Run: headless pygame with SDL's dummy video driver; simulated clock (each Clock.tick advances the game by its frame time, no real sleeping); random seed 0; keys injected as events and as key.get_pressed() state; mouse plan: one left click at the window centre at the start of phase 2, then a move to the lower-right quarter at the start of phase 3.
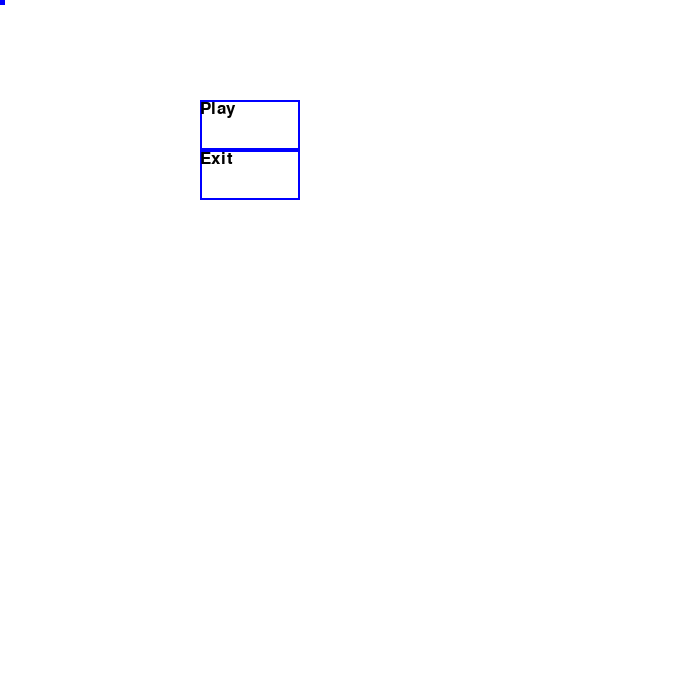
Frame 1 of 4 · flips 1–60 · no input
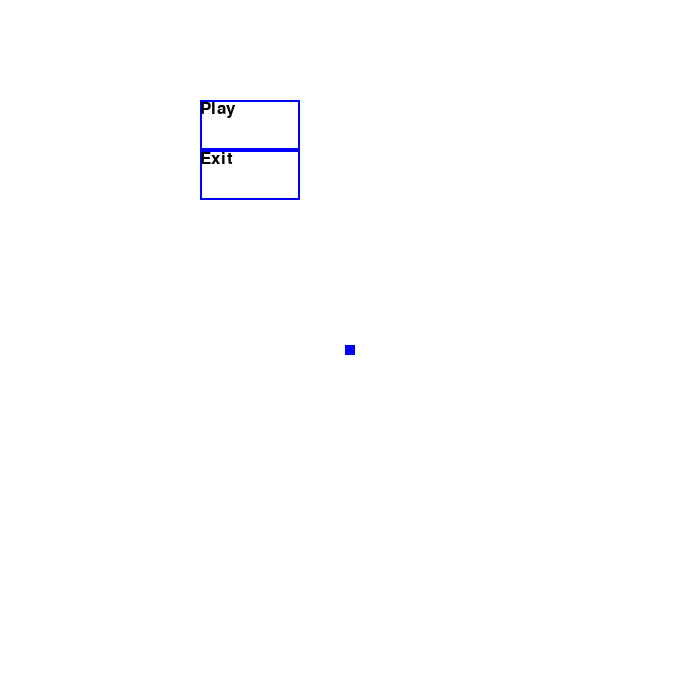
Frame 2 of 4 · flips 61–180 · clicked the window centre · tapped SPACE, RETURN · held RIGHT (→), D
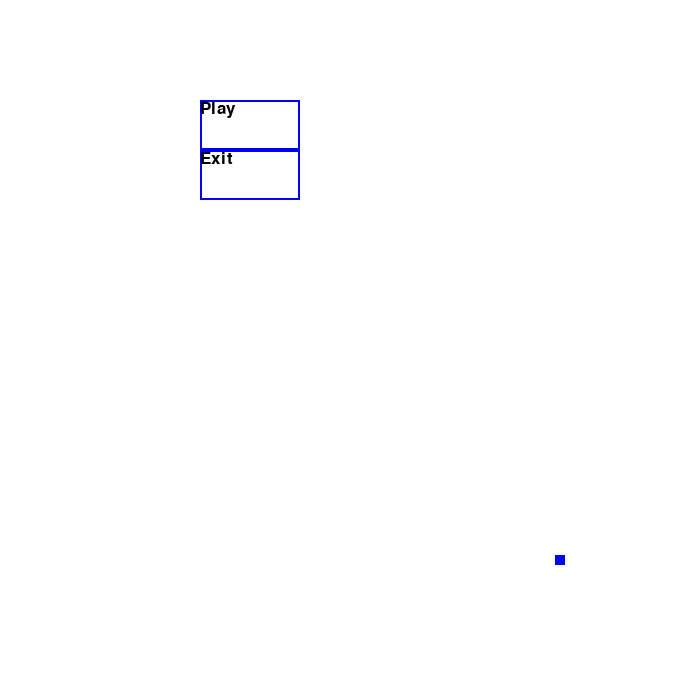
Frame 3 of 4 · flips 181–300 · moved the mouse to the lower-right quarter · held DOWN (↓), S
Frame 4 of 4 · flips 301–420 · held LEFT (←), A, UP (↑), W · screen unchanged from frame 3, image omitted

The pygame program that drew these frames:

"""
Author: andy_boutin
Created on: 9/12/16

Gather black blobs to get bigger, avoid red blobs.
"""
import sys
import random
from enum import Enum
import pygame

white = 255, 255, 255
red = 255, 0, 0
black = 0, 0, 0
blue = 0, 0, 255

solid_shape = 0

num_enemies = 20
num_friendlies = 20


class TextView():
    """Rectangle with text in center."""

    def __init__(self, x, y, width, height, title):
        """Set up the text view."""
        self.title = title
        self.font = pygame.font.SysFont('Arial', 25)
        self.x = x
        self.y = y
        self.surface = self.font.render(self.title, True, black)
        self.rect = pygame.Rect(x, y, width, height)

    def update(self):
        """Redraw the text view on the screen."""
        pygame.draw.rect(screen, blue, self.rect, 2)
        screen.blit(self.surface, (self.x, self.y))


class GameManager():
    """Manages admin aspects of the game."""

    def __init__(self):
        """Initialize the game manager."""
        self.score = 0

    def _exit(self):
        """Gracefully shut down the game."""
        pygame.quit()
        sys.exit()

    def start_main_loop(self):
        """Main game logic loop that handles UI and game play."""
        start_game = TextView(200, 100, 100, 50, "Play")
        exit_game = TextView(200, 150, 100, 50, "Exit")
        self.player = Player()

        while True:
            time_passed = clock.tick(50)

            screen.fill(white)
            start_game.update()
            exit_game.update()

            mpos = pygame.mouse.get_pos()

            for event in pygame.event.get():
                if event.type == pygame.MOUSEBUTTONDOWN:
                    if exit_game.rect.collidepoint(mpos):
                        self._exit()
                    elif start_game.rect.collidepoint(mpos):
                        self._start_game()
                        self.player.reset()

            self.player.update()

            pygame.display.update()

    def _start_game(self):
        """Run the actual game loop."""
        self.player_alive = True
        blocks = []

        for i in range(num_enemies):
            blocks.append(Enemy())

        for i in range(num_friendlies):
            blocks.append(Friendly())

        while self.player_alive:
            # Control the frame rate
            time_passed = clock.tick(50)

            # exit if window is closed
            for event in pygame.event.get():
                if event.type == pygame.QUIT:
                    self._exit()

            screen.fill(white)

            self.player.update()

            for block in blocks:
                block.update()

            # Update the UI
            pygame.display.flip()


class Player():
    """Handles updating the player's cursor."""

    def __init__(self):
        """Set up the player and their cursor."""
        self.color = blue
        self.starting_size = 10
        self.x = screen_size / 2
        self.y = screen_size / 2

        self.reset()

    def _update_rect(self):
        """Update the player's location boundary marker."""
        half_size = self.size / 2
        self.rect = pygame.Rect(self.x - half_size, self.y - half_size, self.size, self.size)

    def update(self):
        """Update the player's location and redraw the cursor on the screen."""
        x, y = pygame.mouse.get_pos()
        self.x = x
        self.y = y

        self._update_rect()
        pygame.draw.rect(screen, self.color, self.rect, solid_shape)

    def reset(self):
        """Bring the player back to its starting state."""
        self.size = self.starting_size

        self._update_rect()


class Direction(Enum):
    """Cardinal directions."""
    up, down, left, right = range(4)


class Block():
    """Represents a block that moves around the screen."""

    def __init__(self, color):
        """Handle setting up the block."""
        self.color = color

        self._respawn()

    def _update_loc(self):
        """Moves the block in a straight line in it's vector."""
        if self.dir == Direction.down:
            self.y += self.speed
        elif self.dir == Direction.up:
            self.y -= self.speed
        elif self.dir == Direction.left:
            self.x -= self.speed
        elif self.dir == Direction.right:
            self.x += self.speed

    def _out_of_bounds(self):
        """Determine if the block is off the visible screen."""
        if self.x + self.size < 0:
            return True
        if self.x > screen_size:
            return True
        if self.y + self.size < 0:
            return True
        if self.y > screen_size:
            return True

        return False

    def _respawn(self):
        """Set variables that change when the block respawns."""
        self.dir = random.choice(list(Direction))
        self.speed = random.randint(1, 5)

        # Choose size between a bound
        self.size = 20

        # Choose starting x and y to place on the edge of the screen
        if self.dir in [Direction.down, Direction.up]:
            self.x = random.randint(0, screen_size - self.size)

            if self.dir == Direction.down:
                self.y = -self.size
            else:
                self.y = screen_size

        elif self.dir in [Direction.left, Direction.right]:
            self.y = random.randint(0, screen_size - self.size)

            if self.dir == Direction.left:
                self.x = screen_size
            else:
                self.x = -self.size

        self._update_rect()

    def _update_rect(self):
        """Update rectangle representing current location."""
        self.rect = pygame.Rect(self.x, self.y, self.size, self.size)

    def update(self):
        """Update the location or respawn the block and then redraw."""
        if self._out_of_bounds():
            self._respawn()
        elif game_manager.player.rect.colliderect(self.rect):
            self._handle_collision()
            self._respawn()
        else:
            self._update_loc()

        self._update_rect()
        pygame.draw.rect(screen, self.color, self.rect, solid_shape)


class Enemy(Block):
    """Block that kills the player."""

    def __init__(self):
        """Set up the block."""
        super().__init__(red)

    def _handle_collision(self):
        """Signal for the game to end."""
        game_manager.player_alive = False


class Friendly(Block):
    """Block  that makes the player grow in size."""

    def __init__(self):
        """Set up the block."""
        super().__init__(black)

    def _handle_collision(self):
        """Increase the player's cursor and increment the score."""
        game_manager.score += 1
        game_manager.player.size += 1


pygame.init()
pygame.mouse.set_visible(False)
pygame.display.set_caption('Squares Clone')

infoObject = pygame.display.Info()
screen_size = 700 #screen_size = infoObject.current_h
screen = pygame.display.set_mode((screen_size, screen_size), 0, 32)

clock = pygame.time.Clock()

game_manager = GameManager()
game_manager.start_main_loop()
